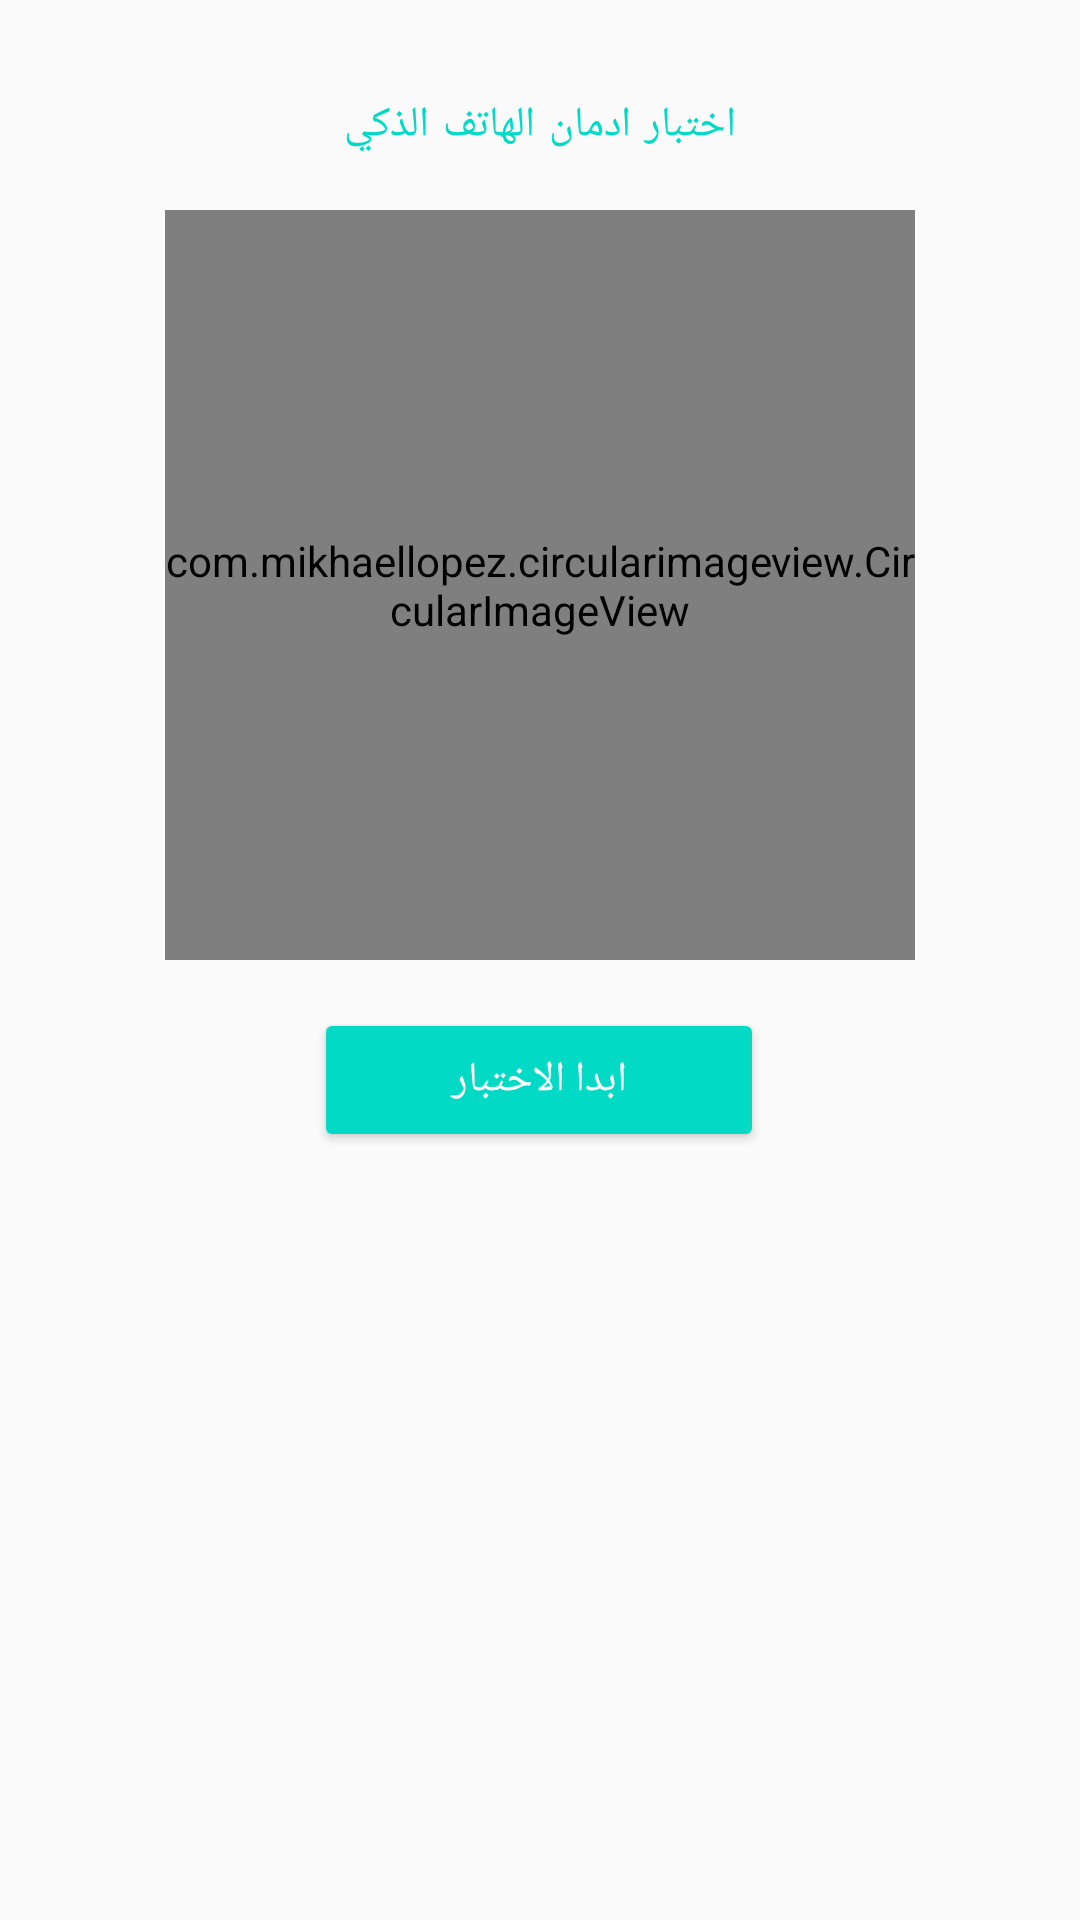

Reconstruct the res/layout file that produces this screen, plus the resources it refers to.
<!-- AndroidManifest.xml: application theme AppTheme -->
<!-- res/layout/fragment_title.xml -->
<?xml version="1.0" encoding="utf-8"?>
<layout xmlns:android="http://schemas.android.com/apk/res/android"
    xmlns:app="http://schemas.android.com/apk/res-auto"
    xmlns:tools="http://schemas.android.com/tools">

    <androidx.constraintlayout.widget.ConstraintLayout
        android:layout_width="match_parent"
        android:layout_height="match_parent"
        tools:context=".fragments.TitleFragment">

        <Button
            android:id="@+id/start_test_button"
            style="@style/Widget.AppCompat.Button.Colored"
            android:layout_width="@dimen/button_width"
            android:layout_height="wrap_content"
            android:layout_marginTop="16dp"
            android:text="@string/start"
            app:layout_constraintEnd_toEndOf="parent"
            app:layout_constraintHorizontal_bias="0.498"
            app:layout_constraintStart_toStartOf="parent"
            app:layout_constraintTop_toBottomOf="@+id/title_image" />

        <TextView
            android:id="@+id/title_text"
            style="@style/header"
            android:layout_width="wrap_content"
            android:layout_height="wrap_content"
            android:layout_marginStart="@dimen/horizontal_question_margin"
            android:layout_marginTop="@dimen/horizontal_question_margin"
            android:layout_marginEnd="@dimen/horizontal_question_margin"
            android:fontFamily="casual"
            android:text="@string/name"
            android:textColor="@color/colorAccent"
            app:layout_constraintEnd_toEndOf="parent"
            app:layout_constraintStart_toStartOf="parent"
            app:layout_constraintTop_toTopOf="parent" />

        <com.mikhaellopez.circularimageview.CircularImageView
            android:id="@+id/title_image"
            android:layout_width="250dp"
            android:layout_height="250dp"
            android:layout_marginTop="@dimen/vertical_margin"
            android:scaleType="centerCrop"
            android:src="@drawable/title_image_one"
            app:civ_border_color="@color/colorAccent"
            app:civ_border_width="4dp"
            app:civ_shadow="true"
            app:civ_shadow_color="@color/colorAccent"
            app:civ_shadow_radius="10dp"
            app:layout_constraintEnd_toEndOf="@+id/title_text"
            app:layout_constraintStart_toStartOf="@+id/title_text"
            app:layout_constraintTop_toBottomOf="@+id/title_text"
            app:riv_corner_radius="16dp"
            app:riv_oval="true" />

    </androidx.constraintlayout.widget.ConstraintLayout>
</layout>
<!-- resources referenced by this layout -->
<resources>
  <dimen name="button_width">150dp</dimen>
  <dimen name="horizontal_question_margin">32dp</dimen>
  <dimen name="vertical_margin">16dp</dimen>
  <!-- drawable title_image_one: jpg bitmap (drawable, 93953 bytes) -->
  <string name="name">اختبار ادمان الهاتف الذكي</string>
  <string name="start">ابدا الاختبار</string>
  <style name="AppTheme" parent="Theme.AppCompat.Light.DarkActionBar">
          
          <item name="colorPrimary">@color/colorPrimary</item>
          <item name="colorPrimaryDark">@color/colorPrimaryDark</item>
          <item name="colorAccent">@color/colorAccent</item>
      </style>
  <!-- not gathered from this repository: default colours our renderer supplied (Android Studio template values) -->
  <color name="colorPrimary">#FF6200EE</color>
  <color name="colorPrimaryDark">#FF3700B3</color>
  <color name="colorAccent">#FF03DAC5</color>
</resources>
